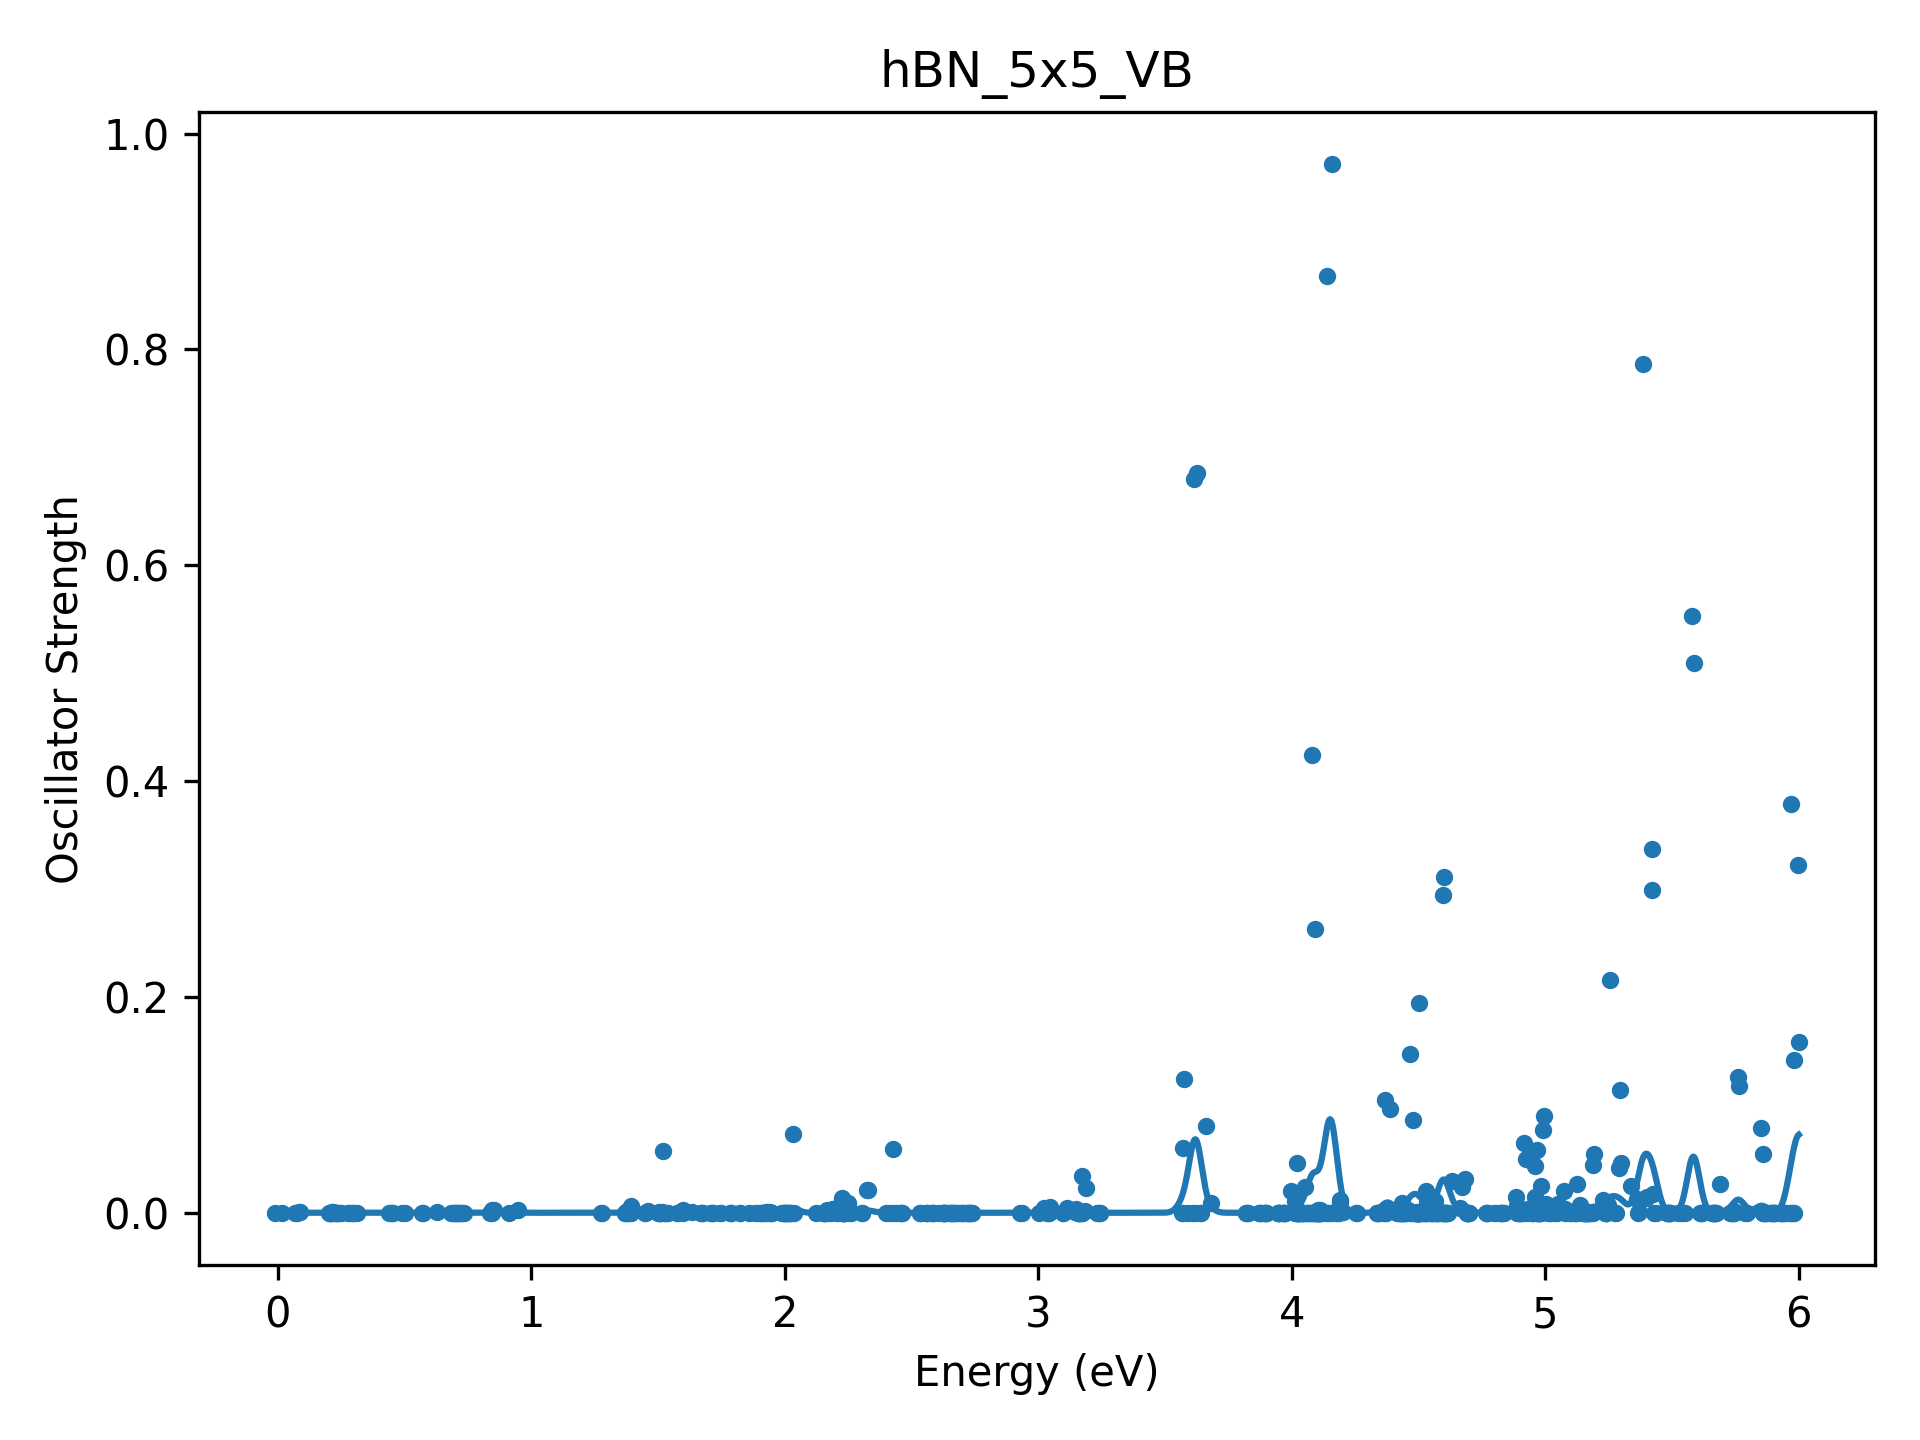

Values plotted in this chart, from the file beside it:
Energy(eV), Osc
-1.082981045202519900e-02, 6.757539817500714056e-19
1.724872002298291629e-02, 9.945444927059078559e-06
6.900555190865081956e-02, 1.216633174982782476e-20
7.552769826803702735e-02, 6.594315106143640168e-20
8.186088867402870062e-02, 3.336817635890752766e-04
8.842384886457119175e-02, 2.963247596845713168e-04
2.011437766861877696e-01, 1.865896249103834453e-20
2.049015603280908149e-01, 3.885947571453391538e-20
2.074534486845437120e-01, 3.088222871298631956e-18
2.082501701956756823e-01, 1.100055018825901488e-04
2.113116776085866289e-01, 2.851726169903385685e-17
2.116498046259370491e-01, 1.759998879188671820e-04
2.148192015067683647e-01, 3.338581794593177142e-04
2.190751951593054025e-01, 5.731395909891423513e-04
2.237502446094944419e-01, 1.127456028019830765e-20
2.301299025640468621e-01, 4.278386106621571926e-18
2.308805901128124227e-01, 1.388760272350871949e-04
2.343264371688662806e-01, 1.763505251470739402e-22
2.378854893506963109e-01, 1.768168538608969954e-04
2.439921447053293724e-01, 8.415808782618977532e-22
2.489562891024918456e-01, 4.928725642427889137e-22
2.784961884106593177e-01, 1.339217113180764358e-21
2.823031420639114941e-01, 3.673644438767335147e-21
2.909702453598811411e-01, 8.921969899205861164e-05
2.950029690513385483e-01, 6.178045758196283436e-05
3.007666758749770186e-01, 4.120697719063038507e-21
3.144835391517755152e-01, 1.967802172592932244e-06
4.394460959085442764e-01, 6.705627477262486788e-10
4.454495111781535122e-01, 8.476313376096318837e-13
4.525299451940810735e-01, 7.110975493213185533e-22
4.533180532236652516e-01, 5.310359605349010464e-21
4.884059754932880137e-01, 1.245997279012588023e-21
5.012524141415020118e-01, 7.045867889552981388e-14
5.673450633943624144e-01, 6.504589750813540239e-06
5.723496270749734993e-01, 5.326764819143223779e-11
6.276157422138882724e-01, 3.101488860113575424e-04
6.830717949018961788e-01, 7.333572719893553366e-23
6.914089315453718632e-01, 2.554493876209647710e-23
6.960672304606386751e-01, 1.111640195692032025e-20
6.998725145549214988e-01, 9.614082280350514070e-22
7.048125691450007890e-01, 5.924069380213758348e-07
7.059594917444903528e-01, 5.762092111932021305e-13
7.103481174848264024e-01, 4.776407232891940382e-09
7.139687801434381198e-01, 4.156375718760282900e-21
7.189599113525542151e-01, 1.093363145021031164e-12
7.212043149102661532e-01, 1.591019386167885465e-21
7.263526437933829349e-01, 8.471968364063837618e-12
7.358940994494307386e-01, 8.381489278390449995e-08
8.381124507447558214e-01, 1.188912922734983486e-19
8.444294900390650893e-01, 1.200510061080240272e-17
8.462008119566839515e-01, 2.232267736707828007e-03
8.530924042347166614e-01, 2.402387530409017674e-03
9.140696194100678129e-01, 2.073725271474398430e-20
9.464603192191330949e-01, 2.281057941829208336e-03
1.273659972661403295e+00, 3.529122517997282865e-21
1.280557774772534962e+00, 1.739968537891500379e-21
1.368864910098044563e+00, 2.013349986258677645e-20
1.370894475832725501e+00, 3.274965829238016054e-19
1.376288670648585732e+00, 2.993417450556889489e-18
1.376309652482520018e+00, 1.349192057655099275e-18
... 578 more rows
